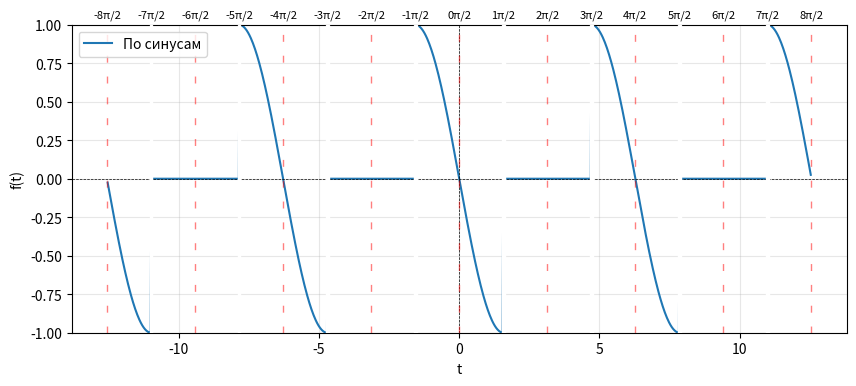

Reproduce this figure in Python.
import matplotlib.pyplot as plt
import numpy as np


def f(t):
    result = np.zeros_like(t)
    result[(t >= 0) & (t < np.pi / 2)] = -np.sin(t[(t >= 0) & (t < np.pi / 2)])
    result[(t >= np.pi / 2) & (t < np.pi)] = 0
    result[(t >= np.pi) & (t < np.pi * 3 / 2)] = 0
    result[(t >= np.pi * 3 / 2) & (t < np.pi * 2)] = -np.sin(t[(t >= np.pi * 3 / 2) & (t < np.pi * 2)])
    return result


def cyclic_function(t):
    period = 2 * np.pi
    return f((t % period + period) % period)


gt = np.linspace(-4 * np.pi, 4 * np.pi, 1000)
y = cyclic_function(gt)

for k in range(-8, 9):
    mask = ~(np.isclose(gt, k * np.pi / 2))
    gt = gt[mask]
    y = y[mask]

plt.figure(figsize=(10, 4))
plt.plot(gt, y, label='По синусам')
plt.axhline(0, color='black', linewidth=0.5, linestyle='--')
plt.axvline(0, color='black', linewidth=0.5, linestyle='--')

r = 8
for k in range(-r, r + 1):
    plt.axvline(k * np.pi / 2, color='red', linewidth=1.0, linestyle=(0, (5, 10)), alpha=0.5)
    plt.text(k * np.pi / 2, 1.05, f'{k}π/2', horizontalalignment='center', fontsize=8)

exclusion_points = [k * np.pi - np.pi / 2 for k in range(-3, 5)]
exclusion_width = 0.05
for point in exclusion_points:
    plt.axvspan(point - exclusion_width, point + exclusion_width, color='white', zorder=3)

plt.xlabel("t")
plt.ylabel("f(t)")
plt.ylim(-1, 1)
plt.grid(alpha=0.3)
plt.legend()
plt.show()
